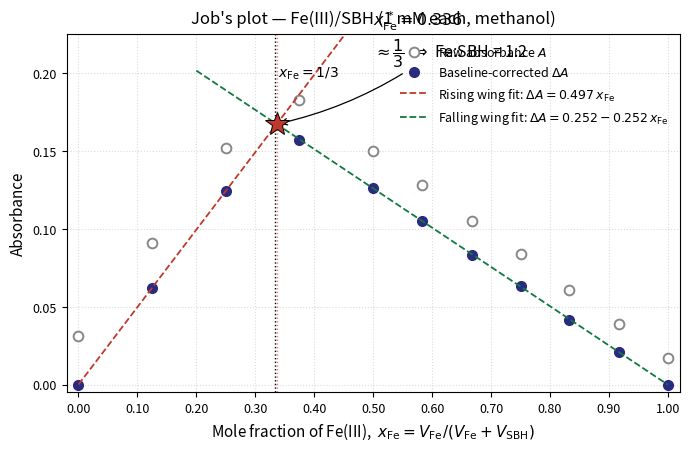

This figure's Python source: (Note: this script raises an exception after producing the figure.)
import numpy as np
import matplotlib.pyplot as plt

# Data from the IChO 2026 prep problem 32
x = np.array([0.000, 0.125, 0.250, 0.375, 0.500, 0.583, 0.667, 0.750, 0.833, 0.917, 1.000])
A = np.array([0.031, 0.091, 0.152, 0.183, 0.150, 0.128, 0.105, 0.084, 0.061, 0.039, 0.017])
A_L = A[0]      # absorbance of pure SBH stock
A_M = A[-1]     # absorbance of pure Fe stock

# Linear baseline subtraction (one absorbing complex assumption)
dA = A - (A_L * (1 - x) + A_M * x)

# Rising-wing fit: through origin using the two innermost points
x_rise = x[1:3]      # 0.125, 0.250
y_rise = dA[1:3]
m_rise = np.sum(x_rise * y_rise) / np.sum(x_rise**2)   # least-squares through origin
b_rise = 0.0

# Falling-wing fit: x >= 0.500 (SBH-limited region, far from peak)
mask_fall = x >= 0.500
x_fall = x[mask_fall]
y_fall = dA[mask_fall]
m_fall, b_fall = np.polyfit(x_fall, y_fall, 1)

# Intersection of the two extrapolated lines
x_star = (b_fall - b_rise) / (m_rise - m_fall)
y_star = m_rise * x_star + b_rise

print(f"Rising wing:  slope = {m_rise:+.4f}, intercept = {b_rise:+.4f}")
print(f"Falling wing: slope = {m_fall:+.4f}, intercept = {b_fall:+.4f}")
print(f"Intersection: x* = {x_star:.4f}, dA* = {y_star:.4f}")
print(f"Expected for 1:2 complex: 1/3 = {1/3:.4f}")
print(f"Deviation: {(x_star - 1/3) / (1/3) * 100:+.2f} %")

# Plot
fig, ax = plt.subplots(figsize=(7.0, 4.6), dpi=170)

# Raw A (open circles)
ax.plot(x, A, marker='o', mfc='white', mec='#888', mew=1.4, ls='', ms=7, label=r'Raw absorbance $A$')

# Baseline-corrected dA (solid circles)
ax.plot(x, dA, marker='o', mfc='#2a2b80', mec='#2a2b80', ls='', ms=7,
        label=r'Baseline-corrected $\Delta A$')

# Extrapolated wings (dashed)
xx_rise = np.linspace(0.0, 0.45, 50)
xx_fall = np.linspace(0.20, 1.0, 50)
ax.plot(xx_rise, m_rise * xx_rise + b_rise, ls='--', color='#c0392b', lw=1.3,
        label=fr'Rising wing fit: $\Delta A = {m_rise:.3f}\,x_{{\rm Fe}}$')
ax.plot(xx_fall, m_fall * xx_fall + b_fall, ls='--', color='#117a3d', lw=1.3,
        label=fr'Falling wing fit: $\Delta A = {b_fall:.3f} {m_fall:+.3f}\,x_{{\rm Fe}}$')

# Vertical guides
ax.axvline(1/3, ls=':', color='black', lw=1.0)
ax.axvline(x_star, ls=':', color='#c0392b', lw=1.0, alpha=0.6)

# Mark the intersection
ax.plot([x_star], [y_star], marker='*', color='#c0392b', ms=18, mec='black', mew=0.7, zorder=5)
ax.annotate(
    fr'$x_{{\rm Fe}}^{{\,*}} = {x_star:.3f}$' + '\n' + r'$\approx \dfrac{1}{3}\ \Rightarrow\ $Fe:SBH = 1:2',
    xy=(x_star, y_star), xytext=(0.50, 0.21),
    fontsize=11.5, ha='left',
    arrowprops=dict(arrowstyle='->', color='black', lw=0.9, connectionstyle='arc3,rad=-0.12'),
)

# Axis dressing
ax.set_xlim(-0.02, 1.02)
ax.set_ylim(-0.005, 0.225)
ax.set_xticks(np.linspace(0.0, 1.0, 11))
ax.set_xticklabels([f'{v:.2f}' for v in np.linspace(0.0, 1.0, 11)], fontsize=9)
ax.set_yticks(np.linspace(0.00, 0.20, 5))
ax.set_yticklabels([f'{v:.2f}' for v in np.linspace(0.00, 0.20, 5)], fontsize=9)
ax.set_xlabel(r'Mole fraction of Fe(III),  $x_{\rm Fe} = V_{\rm Fe}/(V_{\rm Fe}+V_{\rm SBH})$',
              fontsize=11)
ax.set_ylabel(r'Absorbance', fontsize=11)
ax.set_title("Job's plot — Fe(III)/SBH (1 mM each, methanol)", fontsize=12, pad=8)
ax.grid(True, ls=':', alpha=0.45)
ax.legend(loc='upper right', fontsize=9, frameon=False, handlelength=2.2)

# Annotate the x_Fe = 1/3 line
ax.text(1/3 + 0.005, 0.205, r'$x_{\rm Fe} = 1/3$', fontsize=10, va='top')

fig.tight_layout()
out = "/Users/qchen/code/icho2026-solutions/parts/part3/images/q32_jobs_plot.png"
fig.savefig(out, dpi=170, bbox_inches='tight', facecolor='white')
print("Saved:", out)
